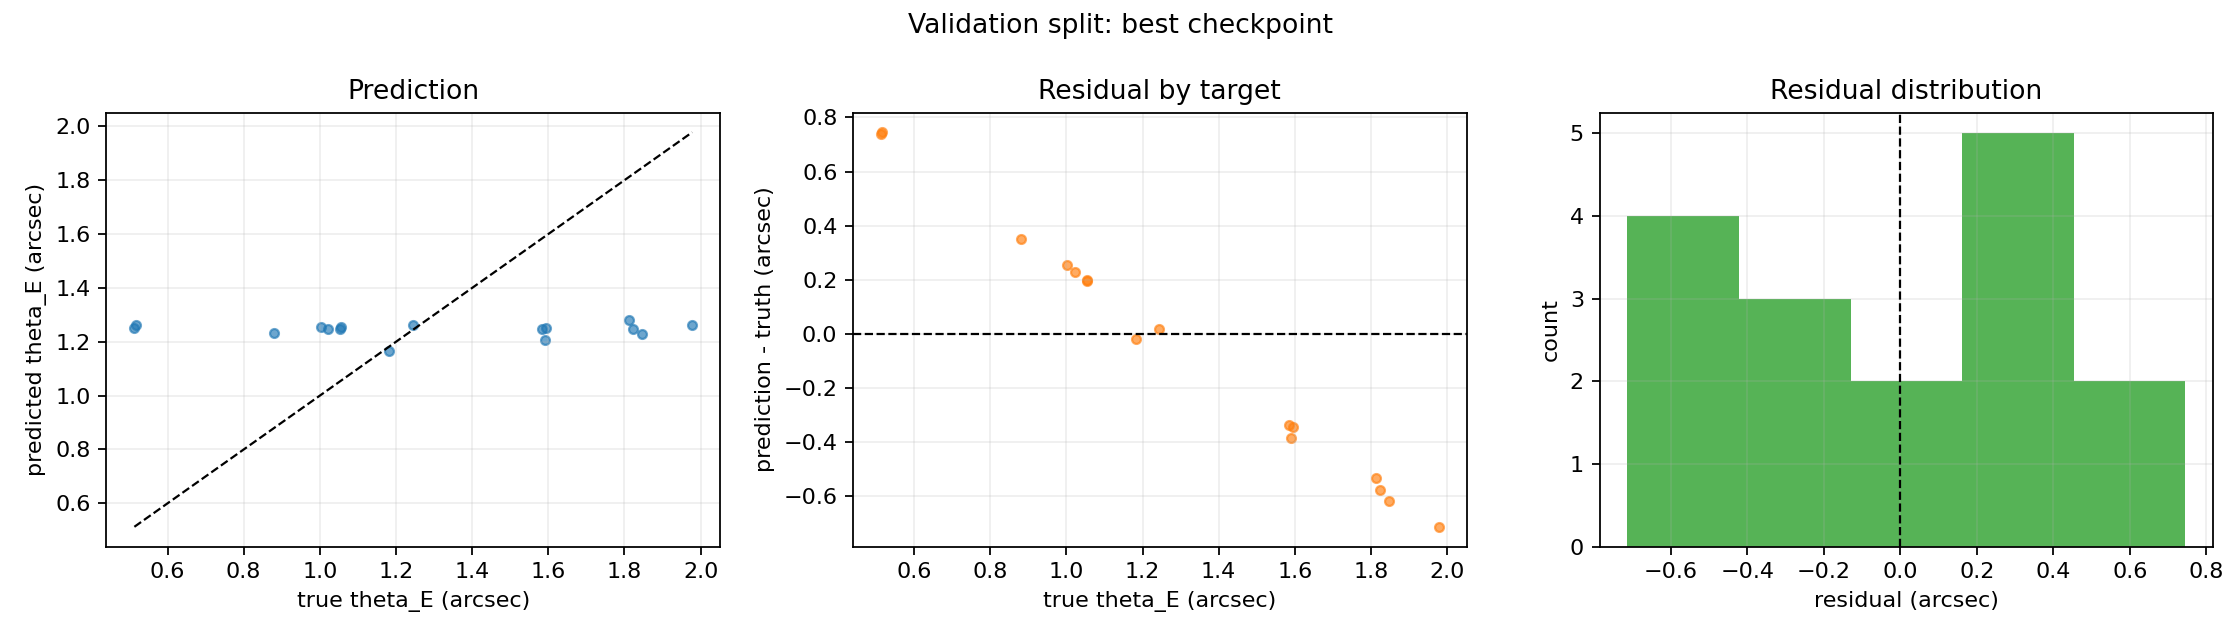

Values plotted in this chart, from the file beside it:
sample_id, theta_E_arcsec_true, theta_E_arcsec_predicted, residual_arcsec, absolute_error_arcsec, relative_error
sim-eng1000-v1-0013, 1.978, 1.264, -0.714, 0.714, 0.361
sim-eng1000-v1-0023, 0.88, 1.232, 0.3522, 0.3522, 0.4002
sim-eng1000-v1-0025, 1.847, 1.23, -0.617, 0.617, 0.3341
sim-eng1000-v1-0039, 0.5167, 1.262, 0.7452, 0.7452, 1.442
sim-eng1000-v1-0042, 1.59, 1.206, -0.3848, 0.3848, 0.242
sim-eng1000-v1-0060, 1.054, 1.255, 0.2002, 0.2002, 0.1898
sim-eng1000-v1-0065, 1.183, 1.165, -0.01798, 0.01798, 0.0152
sim-eng1000-v1-0092, 1.595, 1.251, -0.344, 0.344, 0.2157
sim-eng1000-v1-0095, 1.584, 1.247, -0.3368, 0.3368, 0.2126
sim-eng1000-v1-0112, 1.003, 1.257, 0.2537, 0.2537, 0.253
sim-eng1000-v1-0114, 1.054, 1.248, 0.1939, 0.1939, 0.1839
sim-eng1000-v1-0128, 1.244, 1.262, 0.01782, 0.01782, 0.01432
sim-eng1000-v1-0133, 1.813, 1.28, -0.5333, 0.5333, 0.2942
sim-eng1000-v1-0134, 0.5129, 1.253, 0.74, 0.74, 1.443
sim-eng1000-v1-0136, 1.021, 1.249, 0.2277, 0.2277, 0.223
sim-eng1000-v1-0144, 1.823, 1.246, -0.5776, 0.5776, 0.3168
